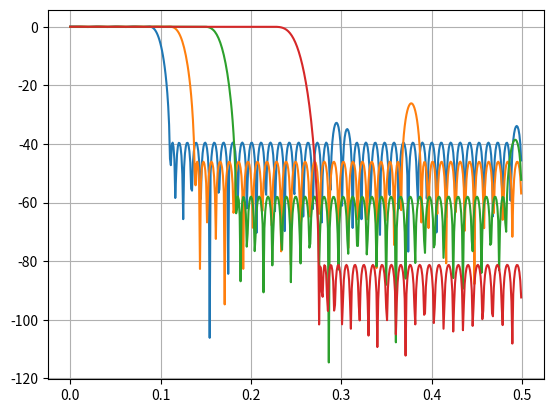
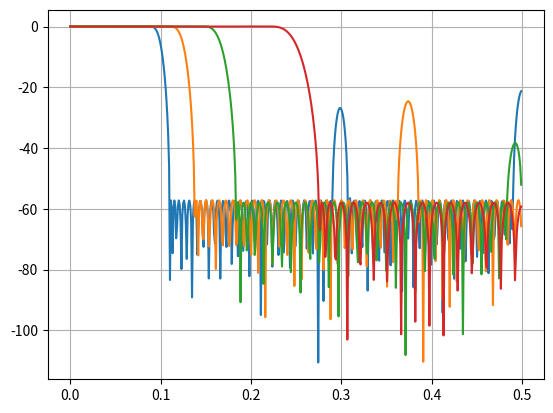

Source code (Python) for these figures, in order:
import numpy as np
import scipy.signal as signal


def remezBands(L, w0):
    """Band edges and gains of an interpolation filter for use with Remez.

    Parameters
    ----------
    L : int
        Interpolation factor, e.g., 2, 3, etc.
    w0 : float
        Signal bandwidth in radians, i.e., 0 < `w0` < π.

    Returns
    -------
    bands : ndarray
        A rank-1 array (vector) of band edges in normalized frequency. All
         entries are between 0 and 0.5.
    gains : ndarray
        Vector half-as-long as `bands` containing gains in these bands. These
        two can be passed into, e.g., `scipy.signal.remez`.

    References
    ----------
    .. [1] Phil Schniter, “ECE-700 Multirate Notes”, March 27, 2006, page 6.
           http://www2.ece.ohio-state.edu/~schniter/ee700/handouts/multirate.pdf
    """
    if L % 2 == 0:
        k = np.arange(0, L / 2.0)
        transitionBands = np.sort(np.hstack(
            (0, np.pi, (2 * k * np.pi + w0) / L, (2 * (k + 1) * np.pi - w0) / L
             ))) / (2 * np.pi)
    else:
        k = np.arange(0, (L + 1) / 2.0)
        transitionBands = np.sort(np.hstack(
            (0, (2 * k * np.pi + w0) / L, (2 * (k + 1) * np.pi - w0) / L
             ))) / (2 * np.pi)
        transitionBands = transitionBands[:-1]
    desired = np.zeros(transitionBands.size // 2)
    desired[0] = 1.0
    return transitionBands, desired


def remezDesign(L, w0, rippleDb=-30):
    """Design an interpolation filter with Remez exchange.

    Parameters
    ----------
    L : int
        Interpolation factor, e.g., 2, 3, etc.
    w0 : float
        Bandwidth of the signal in radians, i.e., 0 < `w0` < π.
    rippleDb : float
        Tolerable ripple (in 10*log10 dB). This is used with Kaiser’s formula
        to estimate the filter length. E.g., ripple (max in passband, min in
        stopband) of 0.001 means `rippledB` of -30.

    Returns
    -------
    out : ndarray
        A rank-1 array (vector) containing the filter weights.
    """
    bandsDesired = remezBands(L, w0)
    ntaps, _ = signal.kaiserord(rippleDb,
                                (2 * np.pi - 2 * w0) / (L * 2 * np.pi))
    return signal.remez(ntaps, *bandsDesired)


if __name__ == '__main__':
    import matplotlib.pyplot as plt
    db20 = lambda x: 20 * np.log10(np.abs(x))

    def viz(b):
        w, h = signal.freqz(b)
        plt.plot(w / (2 * np.pi), db20(h))

    w0 = 0.9 * np.pi

    Ntaps = 96
    plt.figure()
    viz(signal.remez(Ntaps, *remezBands(5, w0)))
    viz(signal.remez(Ntaps, *remezBands(4, w0)))
    viz(signal.remez(Ntaps, *remezBands(3, w0)))
    viz(signal.remez(Ntaps, *remezBands(2, w0)))
    plt.grid()

    plt.figure()
    viz(remezDesign(5, w0))
    viz(remezDesign(4, w0))
    viz(remezDesign(3, w0))
    viz(remezDesign(2, w0))
    plt.grid()
